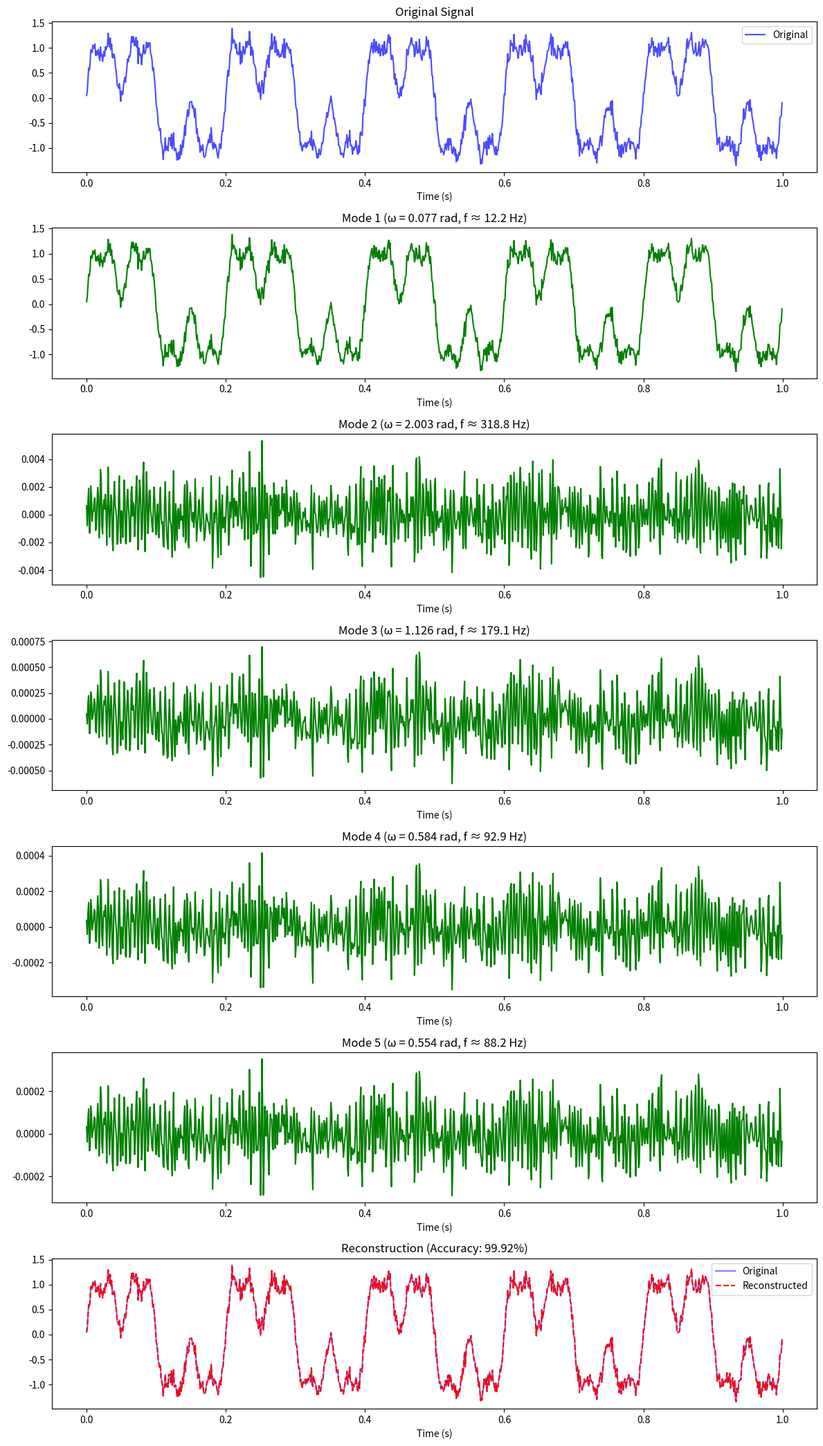

Recreate this plot in Python.
"""
Discrete Mode Decomposition (DMD) Algorithm - EXACT Paper Implementation
=========================================================================

EXACT implementation of the DMD algorithm as described in:
"Discrete Mode Decomposition Meets Shapley Value: Robust Signal Prediction
in Tactile Internet" - IEEE INFOCOM 2025

Author: Ali Vahedi (Mohammad Ali Vahedifar)
Affiliation: DIGIT and Department of ECE, Aarhus University, Denmark
Email: av@ece.au.dk

This research was supported by:
- TOAST project (EU Horizon Europe, Grant No. 101073465)
- Danish Council for Independent Research eTouch (Grant No. 1127-00339B)
- NordForsk Nordic University Cooperation on Edge Intelligence (Grant No. 168043)

Key Equations from Paper:
-------------------------
Eq. 10 (T1): Spectral compactness - (2/π) ∫₀^π sin²(ω-ω_M) |U_M(ω)|² dω
Eq. 11-12 (T2): Minimum overlap - Σ∫₀^π |β_i(ω) U_M(ω)|² dω
Eq. 13-14 (T3): Unprocessed overlap - ∫₀^π |β_M(ω) X_u(ω)|² dω
Eq. 15: Reconstruction - x[n] = Σu_k[n] + x_u[n]
Eq. 16: Energy bound - ||x_u||² ≤ ||u_min||²

Eq. 19: Frequency domain Lagrangian
Eq. 22: Q(ω) = X(ω) - Σ_{i=1}^{M-1} U_i(ω) - X_u(ω) + Θ(ω)
Eq. 24: U_M update
Eq. 27: ω_M update  
Eq. 28: Q̃(ω) = X(ω) - Σ_{i=1}^M U_i(ω) + Θ(ω)
Eq. 30: X_u update (with 2μ term)
Eq. 31: ρ update
Eq. 32: μ update (with max and integral over [0,π])

Algorithm 1: DMD convergence criteria
- Inner: ||U_M^{n+1} - U_M^n||² / ||U_M^n||² ≤ κ₁
- Outer: |α - (1/N)||x - Σu_i||²| / α ≤ κ₂
"""

import numpy as np
from numpy.fft import fft, ifft
from typing import Tuple, List, Optional
from dataclasses import dataclass, field
from tqdm import tqdm


@dataclass
class DMDConfig:
    """Configuration for Discrete Mode Decomposition.
    
    All parameters match the paper notation exactly.
    """
    noise_variance: float = 0.01      # α: Noise variance (Eq. 2)
    epsilon1: float = 1e-6            # ε₁: Regularization for β_i (Eq. 12)
    epsilon2: float = 1e-6            # ε₂: Regularization for β_M (Eq. 14)
    tau1: float = 0.1                 # τ₁: Step size for ρ update (Eq. 31)
    tau2: float = 0.1                 # τ₂: Step size for μ update (Eq. 32)
    kappa1: float = 1e-3              # κ₁: Inner convergence (Algorithm 1)
    kappa2: float = 1e-3              # κ₂: Outer convergence (Algorithm 1)
    max_modes: int = 10               # Maximum number of modes
    max_inner_iterations: int = 500   # Max inner ADMM iterations
    rho_init: float = 1.0             # Initial ρ
    mu_init: float = 0.0              # Initial μ
    verbose: bool = False


@dataclass
class DMDResult:
    """Result of Discrete Mode Decomposition.
    
    Output matches Algorithm 1: U = {u_k}_{k=1}^M, W = {ω_k}_{k=1}^M
    """
    modes: np.ndarray                 # U: Extracted modes (M x N)
    center_frequencies: np.ndarray    # W: Center frequencies (M,)
    residual: np.ndarray              # Final residual signal
    x_u: np.ndarray                   # Unprocessed signal component
    num_modes: int                    # M: Number of modes
    reconstruction_error: float       # Final reconstruction error
    convergence_history: List[dict] = field(default_factory=list)


class DiscreteModeDcomposition:
    """
    Discrete Mode Decomposition (DMD) - Exact Paper Implementation.
    
    Implements Algorithm 1 from the IEEE INFOCOM 2025 paper exactly.
    
    Author: Ali Vahedi (Mohammad Ali Vahedifar)
    IEEE INFOCOM 2025
    """
    
    def __init__(
        self,
        noise_variance: float = 0.01,
        config: Optional[DMDConfig] = None,
        **kwargs
    ):
        """
        Initialize the DMD decomposer.
        
        Parameters:
        -----------
        noise_variance : float
            Estimated variance of additive noise (α in paper)
        config : DMDConfig, optional
            Configuration object
        """
        if config is not None:
            self.config = config
        else:
            self.config = DMDConfig(noise_variance=noise_variance, **kwargs)
    
    def decompose(
        self,
        signal: np.ndarray,
        num_modes: Optional[int] = None
    ) -> DMDResult:
        """
        Decompose a signal into intrinsic modes.
        
        Implements Algorithm 1 from the paper exactly.
        
        Parameters:
        -----------
        signal : np.ndarray
            Input discrete-time signal x[n] of shape (N,)
        num_modes : int, optional
            Number of modes to extract. If None, extract until convergence.
            
        Returns:
        --------
        DMDResult
            Object containing U (modes), W (center frequencies), and metadata.
        """
        signal = np.asarray(signal).flatten()
        N = len(signal)
        max_modes = num_modes if num_modes else self.config.max_modes
        alpha = self.config.noise_variance
        
        # Frequency axis: ω ∈ [0, 2π)
        omega = 2 * np.pi * np.arange(N) / N
        
        # For integrals over [0, π] (positive frequencies only, as per paper)
        N_half = N // 2 + 1
        omega_positive = omega[:N_half]
        d_omega = 2 * np.pi / N  # Frequency resolution for numerical integration
        
        # Signal spectrum
        X = fft(signal)
        
        # Storage
        modes = []                    # U = {u_k}
        center_frequencies = []       # W = {ω_k}
        convergence_history = []
        
        # Initialize unprocessed signal x_u[n]
        x_u = np.zeros(N)
        
        if self.config.verbose:
            print("=" * 60)
            print("Discrete Mode Decomposition (DMD)")
            print("Author: Ali Vahedi (Mohammad Ali Vahedifar)")
            print("IEEE INFOCOM 2025")
            print("=" * 60)
            print(f"Signal length: N = {N}")
            print(f"Noise variance (α): {alpha}")
            print("-" * 60)
        
        # =====================================================================
        # MAIN LOOP - Algorithm 1: REPEAT until outer convergence
        # =====================================================================
        M = 0  # Mode counter
        
        pbar = tqdm(range(max_modes), desc="Extracting modes", 
                    disable=not self.config.verbose)
        
        for _ in pbar:
            M += 1
            
            # -----------------------------------------------------------------
            # Algorithm 1, line 3: Initialize u¹_M, ω¹_M, ρ¹, μ¹, n←0
            # -----------------------------------------------------------------
            U_M, omega_M = self._initialize_mode(signal, modes, N, omega)
            
            rho = self.config.rho_init * np.ones(N)  # ρ(ω) - frequency dependent
            mu = self.config.mu_init                  # μ (scalar)
            Theta = np.zeros(N, dtype=complex)        # Θ(ω) scaled dual variable
            
            # =================================================================
            # INNER ADMM LOOP - Algorithm 1, lines 6-11
            # REPEAT until ||U_M^{n+1} - U_M^n||² / ||U_M^n||² ≤ κ₁
            # =================================================================
            for n_iter in range(self.config.max_inner_iterations):
                U_M_prev = U_M.copy()
                
                # -------------------------------------------------------------
                # Step 1: Update U_M(ω) with Eq. 24
                # U_M^{n+1}(ω) = [ρ(ω)/2 · Q(ω)] / [ρ(ω)/2 + Σ|β_i(ω)|² + (2/π)sin²(ω-ω_M)]
                # -------------------------------------------------------------
                
                # Sum of previous modes in frequency domain: Σ_{i=1}^{M-1} U_i(ω)
                sum_prev_U = np.zeros(N, dtype=complex)
                for mode in modes:
                    sum_prev_U += fft(mode)
                
                # X_u(ω)
                X_u = fft(x_u)
                
                # Q(ω) - Eq. 22
                Q = X - sum_prev_U - X_u + Theta
                
                # Sum of |β_i(ω)|² for i = 1, ..., M-1 (Eq. 12)
                # β_i(ω) = 1 / [α(ω - ω_i)² + ε₁]
                beta_sq_sum = np.zeros(N)
                for omega_i in center_frequencies:
                    beta_i = 1.0 / (alpha * (omega - omega_i) ** 2 + self.config.epsilon1)
                    beta_sq_sum += np.abs(beta_i) ** 2
                
                # Spectral compactness term: (2/π) sin²(ω - ω_M)
                sin_sq_term = (2.0 / np.pi) * np.sin(omega - omega_M) ** 2
                
                # Update U_M (Eq. 24)
                numerator = (rho / 2) * Q
                denominator = (rho / 2) + beta_sq_sum + sin_sq_term
                U_M = numerator / (denominator + 1e-10)
                
                # -------------------------------------------------------------
                # Step 2: Update ω_M with Eq. 27
                # ω_M^{n+1} = ∫₀^π ω|U_M(ω)|² dω / ∫₀^π |U_M(ω)|² dω
                # -------------------------------------------------------------
                U_M_positive = U_M[:N_half]
                U_M_abs_sq = np.abs(U_M_positive) ** 2
                
                # Numerical integration over [0, π]
                numerator_omega = np.sum(omega_positive * U_M_abs_sq) * d_omega
                denominator_omega = np.sum(U_M_abs_sq) * d_omega + 1e-10
                omega_M = numerator_omega / denominator_omega
                
                # -------------------------------------------------------------
                # Step 3: Update X_u(ω) with Eq. 30
                # X_u^{n+1}(ω) = [ρ(ω) · Q̃(ω)] / [2|β_M(ω)|² + 2μ + ρ(ω)]
                # -------------------------------------------------------------
                
                # Q̃(ω) - Eq. 28: X(ω) - Σ_{i=1}^M U_i(ω) + Θ(ω)
                Q_tilde = X - sum_prev_U - U_M + Theta
                
                # β_M(ω) = 1 / [α(ω - ω_M)² + ε₂] (Eq. 14)
                beta_M = 1.0 / (alpha * (omega - omega_M) ** 2 + self.config.epsilon2)
                
                # Update X_u (Eq. 30) - NOTE: includes 2μ in denominator
                numerator_Xu = rho * Q_tilde
                denominator_Xu = 2 * np.abs(beta_M) ** 2 + 2 * mu + rho
                X_u = numerator_Xu / (denominator_Xu + 1e-10)
                
                # Convert to time domain
                x_u = np.real(ifft(X_u))
                
                # -------------------------------------------------------------
                # Step 4: Update ρ(ω) with Eq. 31
                # ρ^{n+1}(ω) = ρ^n(ω) + τ₁ · (X(ω) - Σ_{i=1}^M U_i^{n+1}(ω))
                # -------------------------------------------------------------
                sum_all_U = sum_prev_U + U_M
                rho = rho + self.config.tau1 * np.abs(X - sum_all_U)
                
                # -------------------------------------------------------------
                # Step 5: Update μ with Eq. 32
                # μ^{n+1} = max(0, μ^n + τ₂ · ∫₀^π (||X_u(ω)||² - ||U_min(ω)||²) dω)
                # -------------------------------------------------------------
                
                # Energy of X_u over [0, π]
                X_u_energy = np.sum(np.abs(X_u[:N_half]) ** 2) * d_omega
                
                # Find U_min = argmin_{u ∈ U} ||u||₂
                if modes:
                    mode_energies = []
                    for mode in modes:
                        U_i = fft(mode)
                        mode_energies.append(np.sum(np.abs(U_i[:N_half]) ** 2) * d_omega)
                    U_min_energy = min(mode_energies)
                else:
                    # If no previous modes, use current mode energy
                    U_min_energy = np.sum(np.abs(U_M[:N_half]) ** 2) * d_omega
                
                # Update μ (Eq. 32) - with max(0, ...)
                mu = max(0, mu + self.config.tau2 * (X_u_energy - U_min_energy))
                
                # -------------------------------------------------------------
                # Step 6: Update Θ(ω) - scaled dual variable
                # Θ^{n+1}(ω) = Θ^n(ω) + (X(ω) - Σ U_i(ω) - X_u(ω))
                # -------------------------------------------------------------
                Theta = Theta + (X - sum_all_U - X_u)
                
                # -------------------------------------------------------------
                # Check inner convergence (Algorithm 1, line 11)
                # ||U_M^{n+1} - U_M^n||² / ||U_M^n||² ≤ κ₁
                # -------------------------------------------------------------
                conv_metric = np.sum(np.abs(U_M - U_M_prev) ** 2) / (np.sum(np.abs(U_M_prev) ** 2) + 1e-10)
                
                if conv_metric < self.config.kappa1:
                    if self.config.verbose:
                        print(f"  Inner converged: iter {n_iter+1}, metric = {conv_metric:.2e} < κ₁ = {self.config.kappa1:.2e}")
                    break
            
            # -----------------------------------------------------------------
            # Store extracted mode
            # -----------------------------------------------------------------
            u_M = np.real(ifft(U_M))
            modes.append(u_M)
            center_frequencies.append(omega_M)
            
            # -----------------------------------------------------------------
            # Check outer convergence (Algorithm 1, line 12)
            # |α - (1/N)||x - Σ u_i||²| / α ≤ κ₂
            # -----------------------------------------------------------------
            reconstruction = np.sum(modes, axis=0)
            reconstruction_error = np.sum((signal - reconstruction) ** 2) / N
            outer_metric = np.abs(alpha - reconstruction_error) / alpha
            
            convergence_history.append({
                'mode': M,
                'inner_iterations': n_iter + 1,
                'omega_M': omega_M,
                'reconstruction_error': reconstruction_error,
                'outer_metric': outer_metric
            })
            
            if self.config.verbose:
                freq_normalized = omega_M / (2 * np.pi)
                pbar.set_postfix({
                    'M': M,
                    'ω_M': f'{omega_M:.4f}',
                    'outer': f'{outer_metric:.4f}'
                })
                print(f"  Mode {M}: ω_M = {omega_M:.4f} rad (f = {freq_normalized:.4f} normalized)")
                print(f"  Reconstruction error: {reconstruction_error:.6f}")
                print(f"  Outer metric: |α - MSE|/α = {outer_metric:.4f} (κ₂ = {self.config.kappa2})")
            
            if outer_metric < self.config.kappa2:
                if self.config.verbose:
                    print(f"\nOuter loop converged after M = {M} modes.")
                break
        
        # =====================================================================
        # Final output: U = {u_k}_{k=1}^M, W = {ω_k}_{k=1}^M
        # =====================================================================
        modes = np.array(modes)
        center_frequencies = np.array(center_frequencies)
        residual = signal - np.sum(modes, axis=0)
        final_reconstruction_error = np.sum(residual ** 2) / N
        
        if self.config.verbose:
            print("\n" + "=" * 60)
            print("DMD Complete")
            print(f"Extracted M = {M} modes")
            print(f"Final reconstruction error: {final_reconstruction_error:.6f}")
            print(f"Output: U = {{u_k}}_{{k=1}}^{M}, W = {{ω_k}}_{{k=1}}^{M}")
            print("=" * 60)
        
        return DMDResult(
            modes=modes,
            center_frequencies=center_frequencies,
            residual=residual,
            x_u=x_u,
            num_modes=M,
            reconstruction_error=final_reconstruction_error,
            convergence_history=convergence_history
        )
    
    def _initialize_mode(
        self,
        signal: np.ndarray,
        modes: List[np.ndarray],
        N: int,
        omega: np.ndarray
    ) -> Tuple[np.ndarray, float]:
        """
        Initialize new mode from residual signal.
        
        Strategy: Find dominant frequency in residual spectrum.
        
        Parameters:
        -----------
        signal : np.ndarray
            Original signal
        modes : List[np.ndarray]
            Previously extracted modes
        N : int
            Signal length
        omega : np.ndarray
            Frequency axis
            
        Returns:
        --------
        Tuple[np.ndarray, float]
            Initial U_M(ω) and ω_M
        """
        # Compute residual
        if modes:
            residual = signal - np.sum(modes, axis=0)
        else:
            residual = signal
        
        # FFT of residual
        R = fft(residual)
        
        # Find dominant frequency in positive spectrum [0, π]
        N_half = N // 2 + 1
        R_positive = np.abs(R[:N_half])
        
        # Exclude DC component
        R_positive[0] = 0
        
        idx = np.argmax(R_positive)
        omega_M = omega[idx]
        
        # Initialize U_M as bandpass filtered version centered around dominant frequency
        bandwidth = 0.5  # Initial bandwidth parameter
        weight = np.exp(-((omega - omega_M) ** 2) / (2 * bandwidth ** 2))
        # Handle conjugate symmetry for negative frequencies
        weight += np.exp(-((omega - (2 * np.pi - omega_M)) ** 2) / (2 * bandwidth ** 2))
        U_M = R * weight
        
        return U_M, omega_M
    
    def reconstruct(self, result: DMDResult) -> np.ndarray:
        """
        Reconstruct signal from DMD result.
        
        x[n] = Σ_{k=1}^M u_k[n] + x_u[n]
        
        Parameters:
        -----------
        result : DMDResult
            Decomposition result
            
        Returns:
        --------
        np.ndarray
            Reconstructed signal
        """
        if result.num_modes == 0:
            return result.x_u
        return np.sum(result.modes, axis=0) + result.x_u
    
    def get_mode_energy(self, result: DMDResult) -> np.ndarray:
        """
        Compute energy of each mode: ||u_k||₂²
        
        Parameters:
        -----------
        result : DMDResult
            Decomposition result
            
        Returns:
        --------
        np.ndarray
            Energy of each mode
        """
        return np.sum(result.modes ** 2, axis=1)


# =============================================================================
# Batch processing wrapper
# =============================================================================
class DMDBatch:
    """
    Batch processing wrapper for DMD.
    
    Author: Ali Vahedi (Mohammad Ali Vahedifar)
    IEEE INFOCOM 2025
    """
    
    def __init__(self, config: Optional[DMDConfig] = None):
        self.config = config or DMDConfig()
        self.dmd = DiscreteModeDcomposition(config=self.config)
    
    def decompose_batch(
        self,
        signals: np.ndarray,
        num_modes: Optional[int] = None
    ) -> List[DMDResult]:
        """
        Decompose a batch of signals.
        
        Parameters:
        -----------
        signals : np.ndarray
            Batch of signals, shape (B, N)
        num_modes : int, optional
            Number of modes to extract
            
        Returns:
        --------
        List[DMDResult]
            List of decomposition results
        """
        results = []
        for signal in tqdm(signals, desc="Processing batch"):
            result = self.dmd.decompose(signal, num_modes)
            results.append(result)
        return results


# =============================================================================
# Demo / Test
# =============================================================================
if __name__ == "__main__":
    import matplotlib.pyplot as plt
    
    print("Testing DMD implementation against paper equations...")
    
    # Create test signal: sum of sinusoids with noise
    np.random.seed(42)
    N = 1000
    fs = 1000  # 1 kHz sampling rate (TI requirement)
    t = np.arange(N) / fs
    
    # Signal components (matching paper's TI context)
    f1, f2, f3 = 5, 15, 35  # Hz
    signal = (1.0 * np.sin(2 * np.pi * f1 * t) + 
              0.6 * np.sin(2 * np.pi * f2 * t) + 
              0.3 * np.sin(2 * np.pi * f3 * t))
    noise_std = 0.1
    signal += noise_std * np.random.randn(N)
    
    # Decompose with paper parameters
    config = DMDConfig(
        noise_variance=noise_std ** 2,  # α = 0.01
        epsilon1=1e-6,
        epsilon2=1e-6,
        tau1=0.1,
        tau2=0.1,
        kappa1=1e-3,
        kappa2=1e-3,
        max_modes=5,
        verbose=True
    )
    
    dmd = DiscreteModeDcomposition(config=config)
    result = dmd.decompose(signal)
    
    print(f"\n{'='*60}")
    print("RESULTS SUMMARY")
    print(f"{'='*60}")
    print(f"Extracted M = {result.num_modes} modes")
    print(f"Center frequencies (rad/sample):")
    for i, omega in enumerate(result.center_frequencies):
        freq_hz = omega * fs / (2 * np.pi)
        print(f"  Mode {i+1}: ω = {omega:.4f} rad/sample ({freq_hz:.1f} Hz)")
    print(f"Final reconstruction error: {result.reconstruction_error:.6f}")
    
    # Verify reconstruction
    reconstructed = dmd.reconstruct(result)
    mse = np.mean((signal - reconstructed) ** 2)
    print(f"Reconstruction MSE: {mse:.6f}")
    
    # Compute accuracy (paper metric)
    mae = np.mean(np.abs(signal - reconstructed))
    signal_range = np.max(signal) - np.min(signal)
    accuracy = (1 - mae / signal_range) * 100
    print(f"Accuracy: {accuracy:.2f}%")
    
    # Plot results
    fig, axes = plt.subplots(result.num_modes + 2, 1, figsize=(12, 3 * (result.num_modes + 2)))
    
    axes[0].plot(t, signal, 'b-', alpha=0.7, label='Original')
    axes[0].set_title('Original Signal')
    axes[0].set_xlabel('Time (s)')
    axes[0].legend()
    
    for i, mode in enumerate(result.modes):
        freq_hz = result.center_frequencies[i] * fs / (2 * np.pi)
        axes[i + 1].plot(t, mode, 'g-')
        axes[i + 1].set_title(f'Mode {i + 1} (ω = {result.center_frequencies[i]:.3f} rad, f ≈ {freq_hz:.1f} Hz)')
        axes[i + 1].set_xlabel('Time (s)')
    
    axes[-1].plot(t, signal, 'b-', alpha=0.5, label='Original')
    axes[-1].plot(t, reconstructed, 'r--', label='Reconstructed')
    axes[-1].set_title(f'Reconstruction (Accuracy: {accuracy:.2f}%)')
    axes[-1].set_xlabel('Time (s)')
    axes[-1].legend()
    
    plt.tight_layout()
    plt.savefig('dmd_exact_implementation_test.png', dpi=150)
    print(f"\nSaved test plot to 'dmd_exact_implementation_test.png'")
